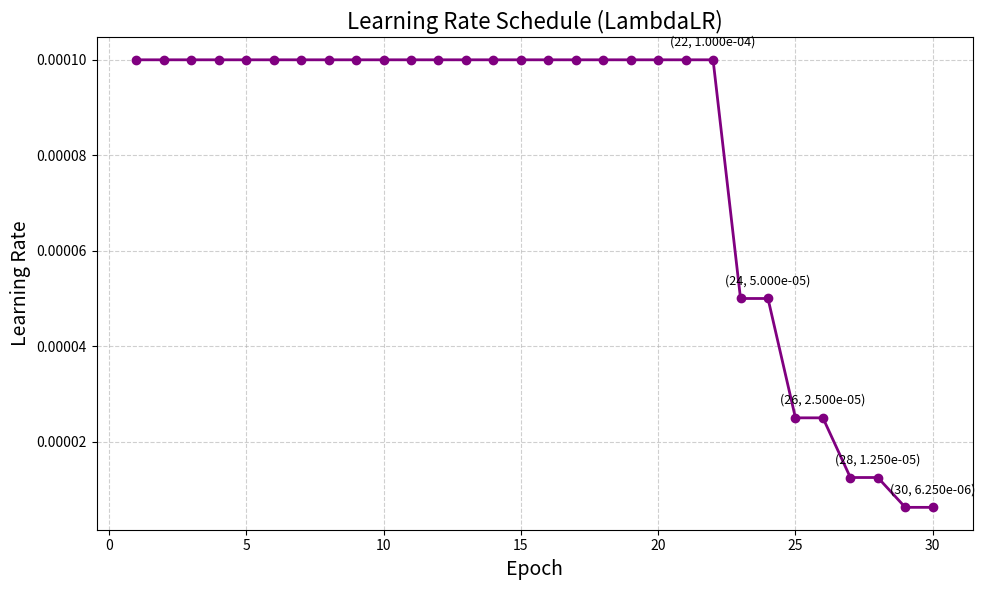

Recreate this plot in Python.
import matplotlib.pyplot as plt
import os

# 输出路径
save_path = "./df/df_output/Performance Metrics Over Epochs"
os.makedirs(save_path, exist_ok=True)

# 超参数
initial_lr = 1e-4
lr_clip = 1e-6
lr_decay = 0.5
# decay_steps = [22, 24, 28, 32, 36]
# num_epochs = 40

decay_steps = [22, 24, 26, 28]
num_epochs = 30

# 计算每个 epoch 的学习率
lrs = []
lr = initial_lr
for epoch in range(1, num_epochs + 1):
    factor = 1.0
    for step in decay_steps:
        if epoch > step:
            factor *= lr_decay
    lr = max(initial_lr * factor, lr_clip)
    lrs.append(lr)

# 绘图
plt.figure(figsize=(10, 6))
epochs = list(range(1, num_epochs + 1))
plt.plot(epochs, lrs, marker='o', color='purple', linewidth=2)
plt.title('Learning Rate Schedule (LambdaLR)', fontsize=16)
plt.xlabel('Epoch', fontsize=14)
plt.ylabel('Learning Rate', fontsize=14)
plt.grid(True, linestyle='--', alpha=0.6)

# 只标记 decay_steps 和最后一个 epoch
for epoch, lr_val in zip(epochs, lrs):
    if epoch in decay_steps or epoch == num_epochs:
        label = f"({epoch}, {lr_val:.3e})"
        plt.annotate(label, (epoch, lr_val),
                     textcoords="offset points", xytext=(0, 10),
                     ha='center', fontsize=9, color='black')

plt.tight_layout()

# 保存图像
lr_fig_path = os.path.join(save_path, "LearningRate_Schedule.png")
plt.savefig(lr_fig_path, dpi=300)
plt.close()
print(f"Saved learning rate figure at: {lr_fig_path}")
